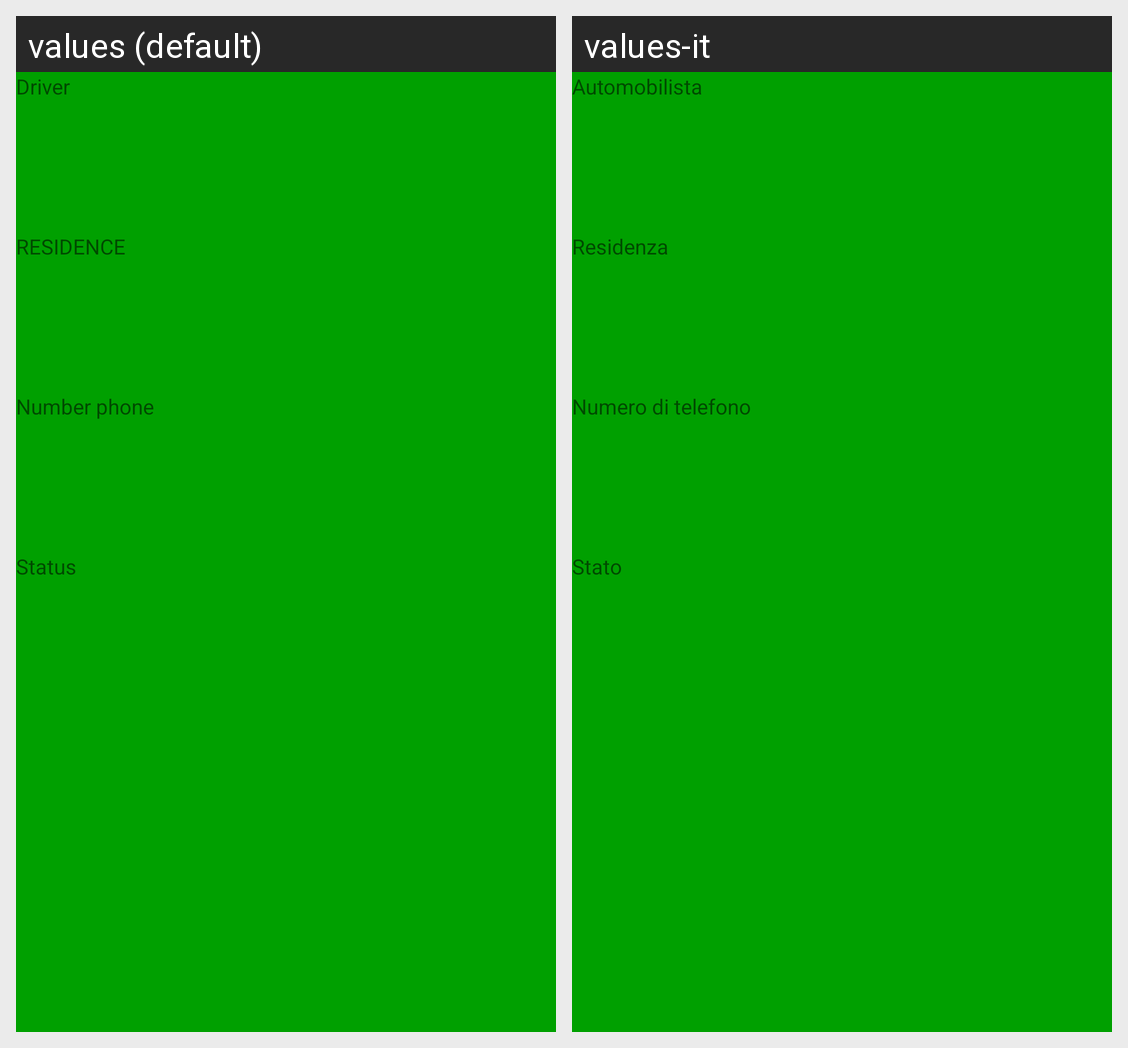

The Android screen above is rendered under two locales of the same app. Produce the string resources it draws, with the default and per-locale values.
Android screen res/layout/marker_offerte_passaggi.xml rendered under 2 locales, left to right: values (default), values-it. Device: Nexus 5 (rendered at 1080×1920; each locale shown at half size, 540×960, under a caption strip naming it); theme AppTheme.
Strings drawn on this screen, with the default value and each locale's value (text and hints the layout hard-codes, and strings that could not be matched under every locale, appear in the picture but are not listed):

automobilista
  values: Driver
  values-it: Automobilista

residenza
  values: RESIDENCE
  values-it: Residenza

Telefono
  values: Number phone
  values-it: Numero di telefono

Stato
  values: Status
  values-it: Stato
